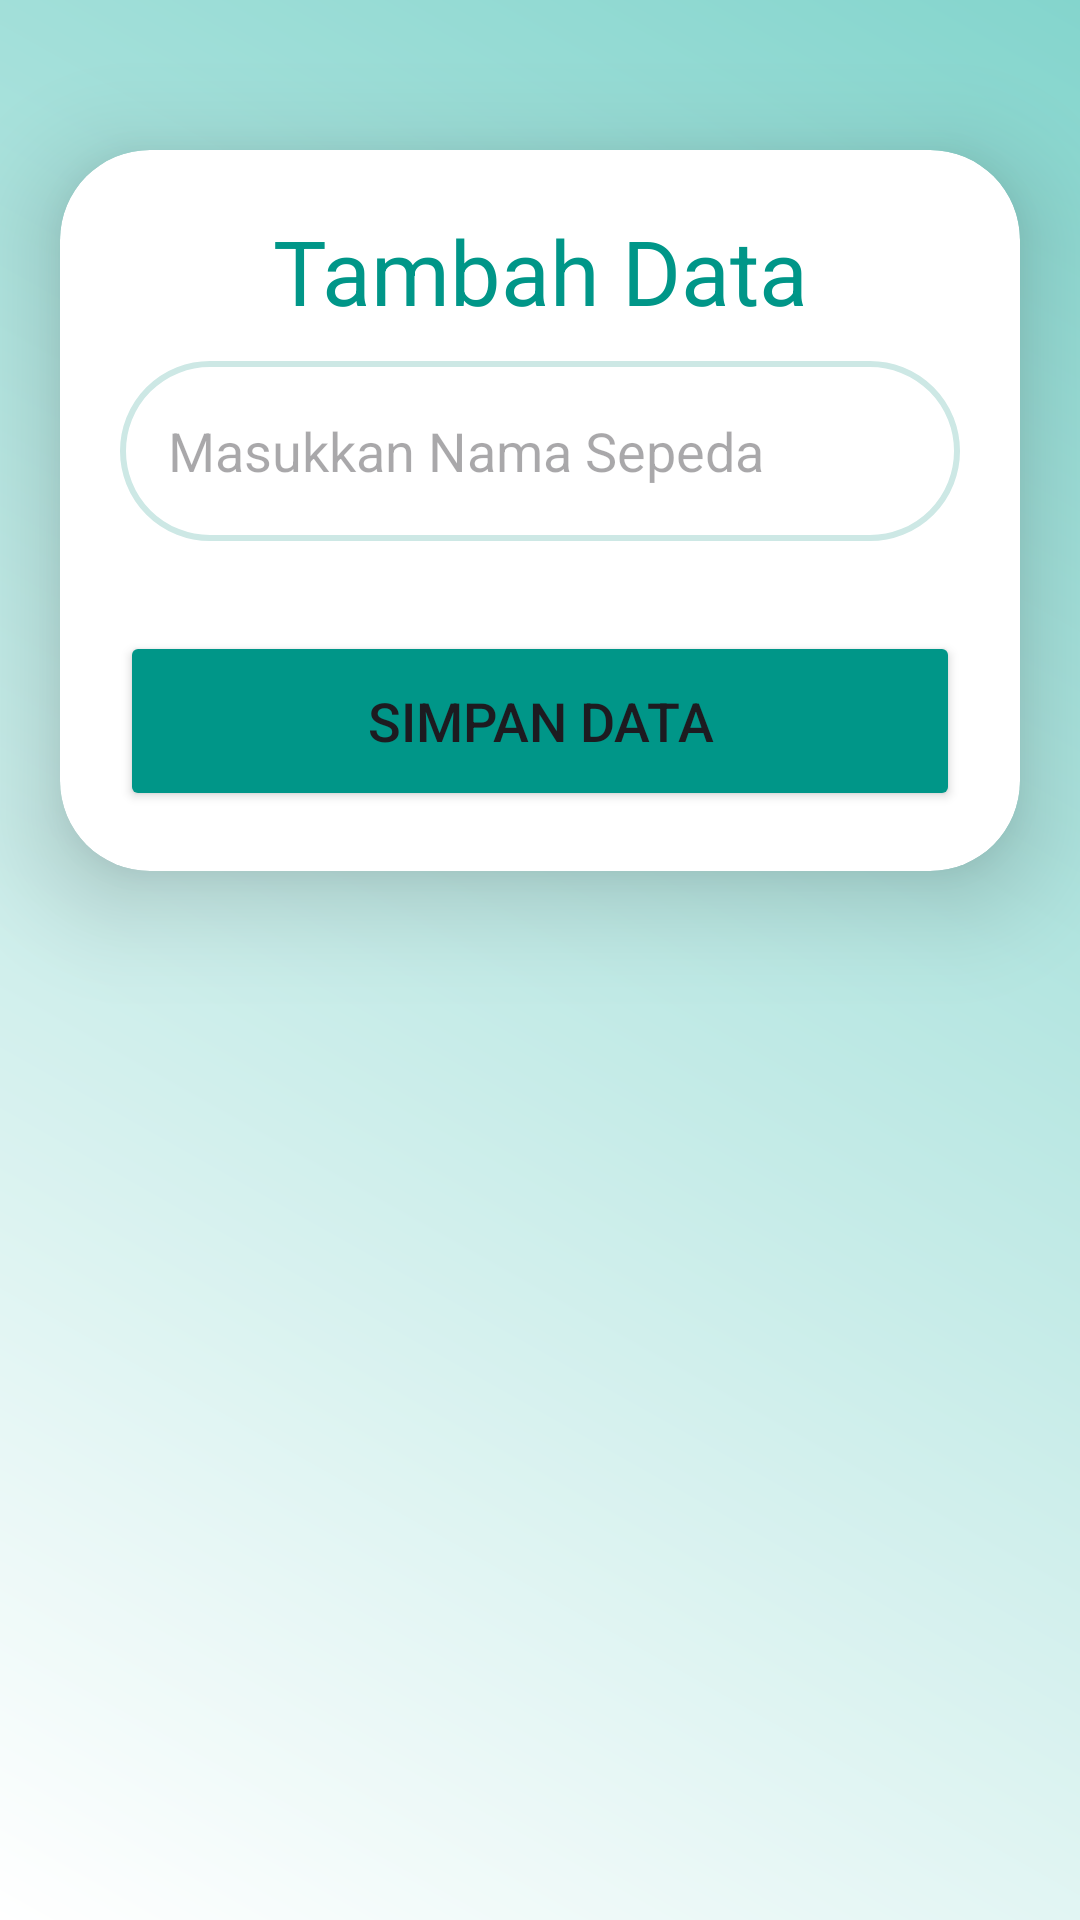

Android layout source for this screen:
<!-- AndroidManifest.xml: application theme Theme.Eldestapp -->
<!-- res/layout/activity_tambah_sepeda.xml -->
<?xml version="1.0" encoding="utf-8"?>
<ScrollView
    xmlns:android="http://schemas.android.com/apk/res/android"
    xmlns:app="http://schemas.android.com/apk/res-auto"
    xmlns:tools="http://schemas.android.com/tools"
    android:layout_width="match_parent"
    android:layout_height="match_parent"
    android:background="@drawable/background_gradient"
    android:orientation="vertical"
    tools:context=".SimpanData">

    <androidx.cardview.widget.CardView
        android:layout_width="match_parent"
        android:layout_height="wrap_content"
        android:layout_marginTop="50dp"
        android:layout_marginEnd="20dp"
        android:layout_marginStart="20dp"
        app:cardCornerRadius="30dp"
        app:cardElevation="20dp">

        <LinearLayout
            android:layout_width="match_parent"
            android:layout_height="wrap_content"
            android:orientation="vertical"
            android:layout_gravity="center_horizontal"
            android:padding="20dp">

            <TextView
                android:layout_width="match_parent"
                android:layout_height="wrap_content"
                android:text="Tambah Data"
                android:textSize="30sp"
                android:textAlignment="center"
                android:textColor="#009688"/>

            <EditText
                android:layout_width="match_parent"
                android:layout_height="60dp"
                android:id="@+id/uploadnama"
                android:background="@drawable/lavender_border"
                android:layout_marginTop="10dp"
                android:padding="16dp"
                android:hint="Masukkan Nama Sepeda"
                android:gravity="start|center_vertical"
                android:textColor="#009688"/>


            <Button
                android:id="@+id/saveButton"
                android:layout_width="match_parent"
                android:layout_height="60dp"
                android:layout_marginTop="30dp"
                android:backgroundTint="#009688"
                android:text="Simpan Data"
                android:textColorLink="#009688"
                android:textSize="18sp"
                app:cornerRadius="20dp" />

        </LinearLayout>

    </androidx.cardview.widget.CardView>

</ScrollView>
<!-- resources referenced by this layout -->
<resources>
  <!-- drawable background_gradient (drawable) -->
  <?xml version="1.0" encoding="utf-8"?>
  <layer-list xmlns:android="http://schemas.android.com/apk/res/android">
      <item>
          <shape android:shape="rectangle">
              <gradient
                  android:angle="45"
                  android:endColor="#84D5CD"
                  android:startColor="#FFFFFF"
                  android:type="linear" />
          </shape>
      </item>
  </layer-list>
  <!-- drawable lavender_border (drawable) -->
  <?xml version="1.0" encoding="utf-8"?>
  <shape xmlns:android="http://schemas.android.com/apk/res/android"
      android:shape="rectangle">
  
      <stroke
          android:width="2dp"
          android:color="#CDE8E5"/>
  
      <corners
          android:radius="30dp"/>
  
  </shape>
  <style name="Theme.Eldestapp" parent="Base.Theme.Eldestapp" />
  <style name="Base.Theme.Eldestapp" parent="Theme.Material3.DayNight.NoActionBar">
          
          
      </style>
</resources>
